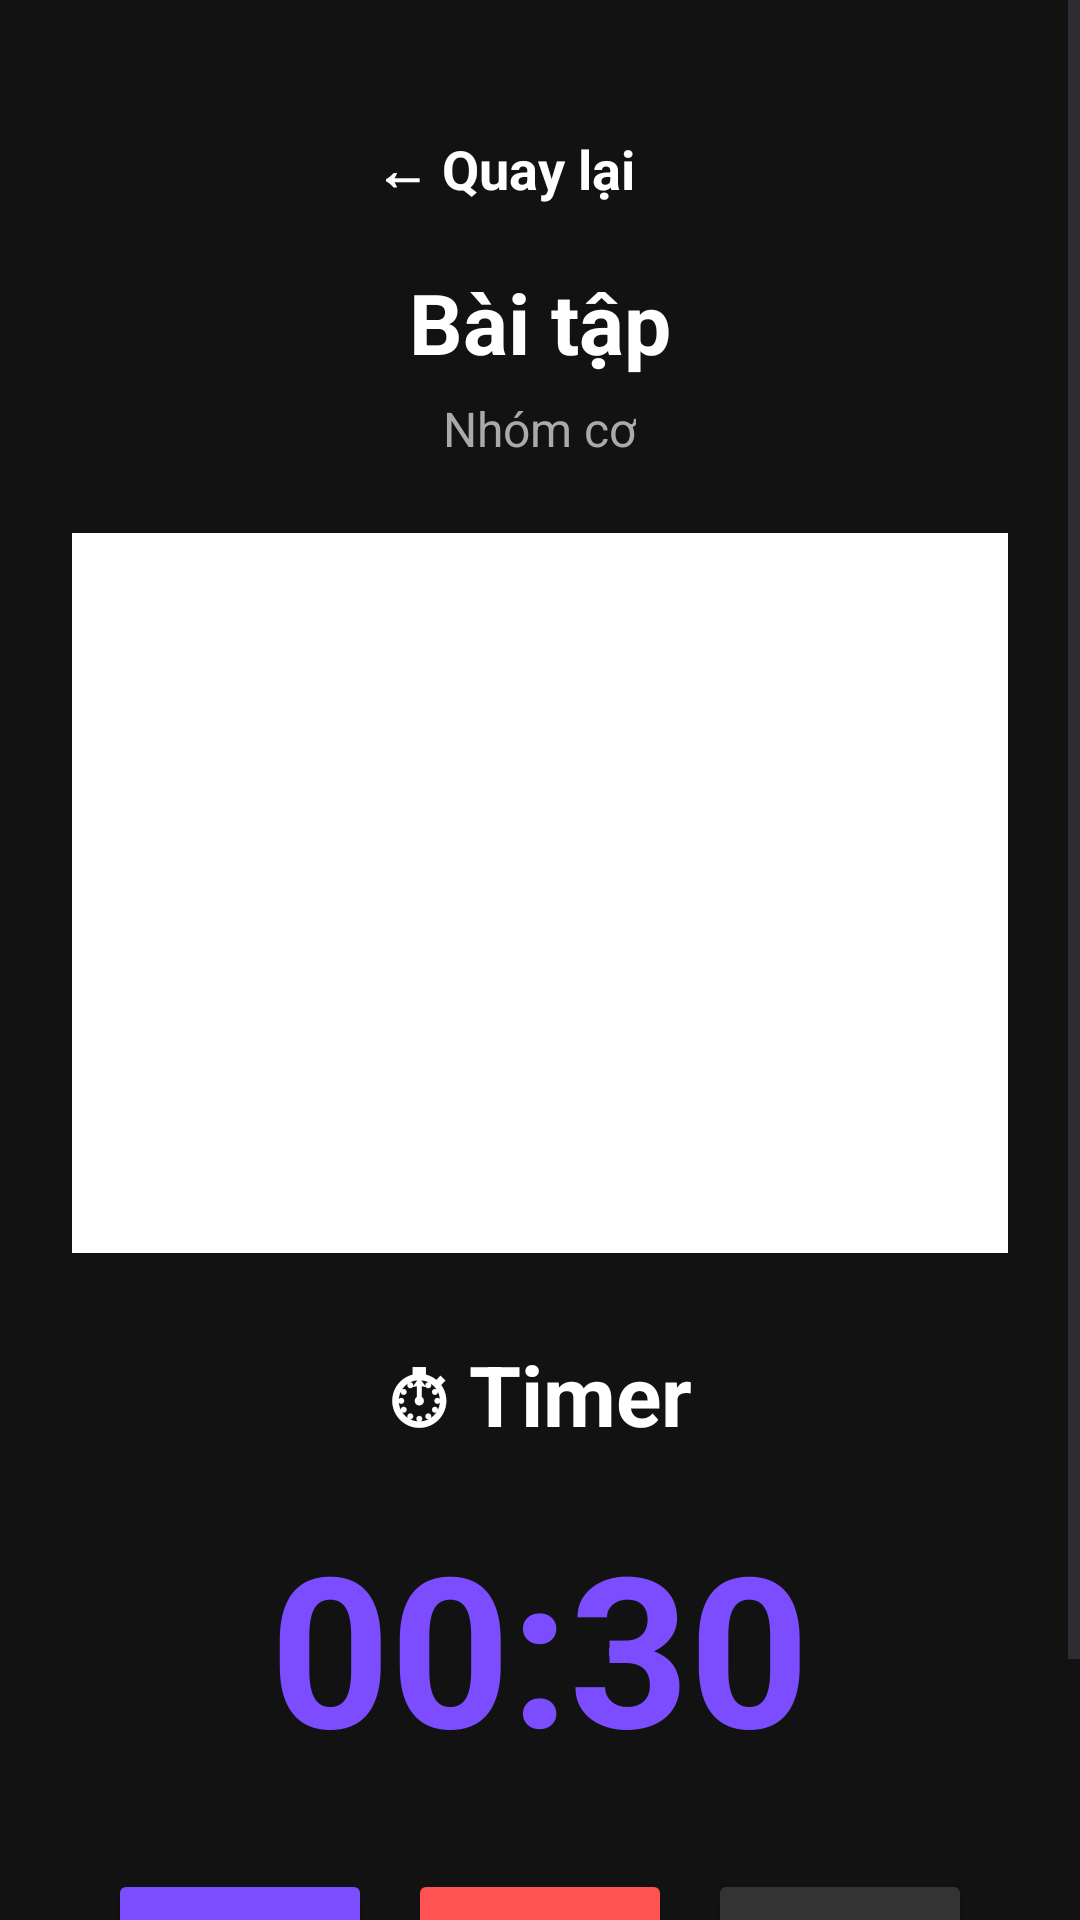

Here is an Android app screen rendered from its layout file. Give the layout XML and the strings, colors and styles it references.
<!-- AndroidManifest.xml: application theme Theme.FitBody -->
<!-- res/layout/activity_workout_timer.xml -->
<?xml version="1.0" encoding="utf-8"?>
<ScrollView
    xmlns:android="http://schemas.android.com/apk/res/android"

    android:layout_width="match_parent"
    android:layout_height="match_parent"
    android:background="#121212">

    <LinearLayout
        android:layout_width="match_parent"
        android:layout_height="wrap_content"
        android:orientation="vertical"
        android:gravity="center_horizontal"
        android:padding="24dp">

        <TextView
            android:id="@+id/btnBack"
            android:layout_width="wrap_content"
            android:layout_height="wrap_content"
            android:text="← Quay lại"
            android:textColor="#FFFFFF"
            android:textSize="18sp"
            android:textStyle="bold"
            android:padding="12dp"
            android:layout_marginStart="-12dp"
            android:layout_marginTop="8dp"
            android:layout_marginBottom="8dp"/>

        <TextView
            android:id="@+id/txtWorkoutName"
            android:layout_width="wrap_content"
            android:layout_height="wrap_content"
            android:text="Bài tập"
            android:textColor="#FFFFFF"
            android:textSize="28sp"
            android:textStyle="bold"/>

        <TextView
            android:id="@+id/txtMuscle"
            android:layout_width="wrap_content"
            android:layout_height="wrap_content"
            android:text="Nhóm cơ"
            android:textColor="#AAAAAA"
            android:textSize="16sp"
            android:layout_marginTop="6dp"/>

        <ImageView
            android:id="@+id/imgWorkoutGif"
            android:layout_width="match_parent"
            android:layout_height="240dp"
            android:layout_marginTop="24dp"
            android:background="#FFFFFF"
            android:scaleType="fitCenter"/>

        <TextView
            android:layout_width="wrap_content"
            android:layout_height="wrap_content"
            android:text="⏱ Timer"
            android:textColor="#FFFFFF"
            android:textSize="28sp"
            android:textStyle="bold"
            android:layout_marginTop="28dp"/>

        <TextView
            android:id="@+id/txtTimer"
            android:layout_width="wrap_content"
            android:layout_height="wrap_content"
            android:text="00:30"
            android:textColor="#7C4DFF"
            android:textSize="70sp"
            android:textStyle="bold"
            android:layout_marginTop="18dp"
            android:layout_marginBottom="28dp"/>

        <LinearLayout
            android:layout_width="wrap_content"
            android:layout_height="wrap_content"
            android:orientation="horizontal">

            <Button
                android:id="@+id/btnStart"
                android:layout_width="wrap_content"
                android:layout_height="wrap_content"
                android:text="Start"
                android:textColor="#FFFFFF"
                android:backgroundTint="#7C4DFF"/>

            <Button
                android:id="@+id/btnPause"
                android:layout_width="wrap_content"
                android:layout_height="wrap_content"
                android:text="Pause"
                android:layout_marginStart="12dp"
                android:textColor="#FFFFFF"
                android:backgroundTint="#FF5252"/>

            <Button
                android:id="@+id/btnReset"
                android:layout_width="wrap_content"
                android:layout_height="wrap_content"
                android:text="Reset"
                android:layout_marginStart="12dp"
                android:textColor="#FFFFFF"
                android:backgroundTint="#333333"/>

        </LinearLayout>

        <TextView
            android:layout_width="wrap_content"
            android:layout_height="wrap_content"
            android:text="Nghỉ giữa hiệp"
            android:textColor="#AAAAAA"
            android:textSize="16sp"
            android:layout_marginTop="24dp"/>

    </LinearLayout>

</ScrollView>
<!-- resources referenced by this layout -->
<resources>
  <style name="Theme.FitBody" parent="Theme.Material3.DayNight.NoActionBar">
          <item name="colorPrimary">@color/primary</item>
          <item name="android:windowBackground">@color/app_background</item>
          <item name="android:statusBarColor">@color/app_background</item>
          <item name="android:navigationBarColor">@color/app_background</item>
  
          
          <item name="colorSurface">@color/card_background</item>
          <item name="colorOnSurface">@color/text_primary</item>
          <item name="colorOnSurfaceVariant">@color/text_secondary</item>
      </style>
  <color name="primary">#7C4DFF</color>
</resources>
